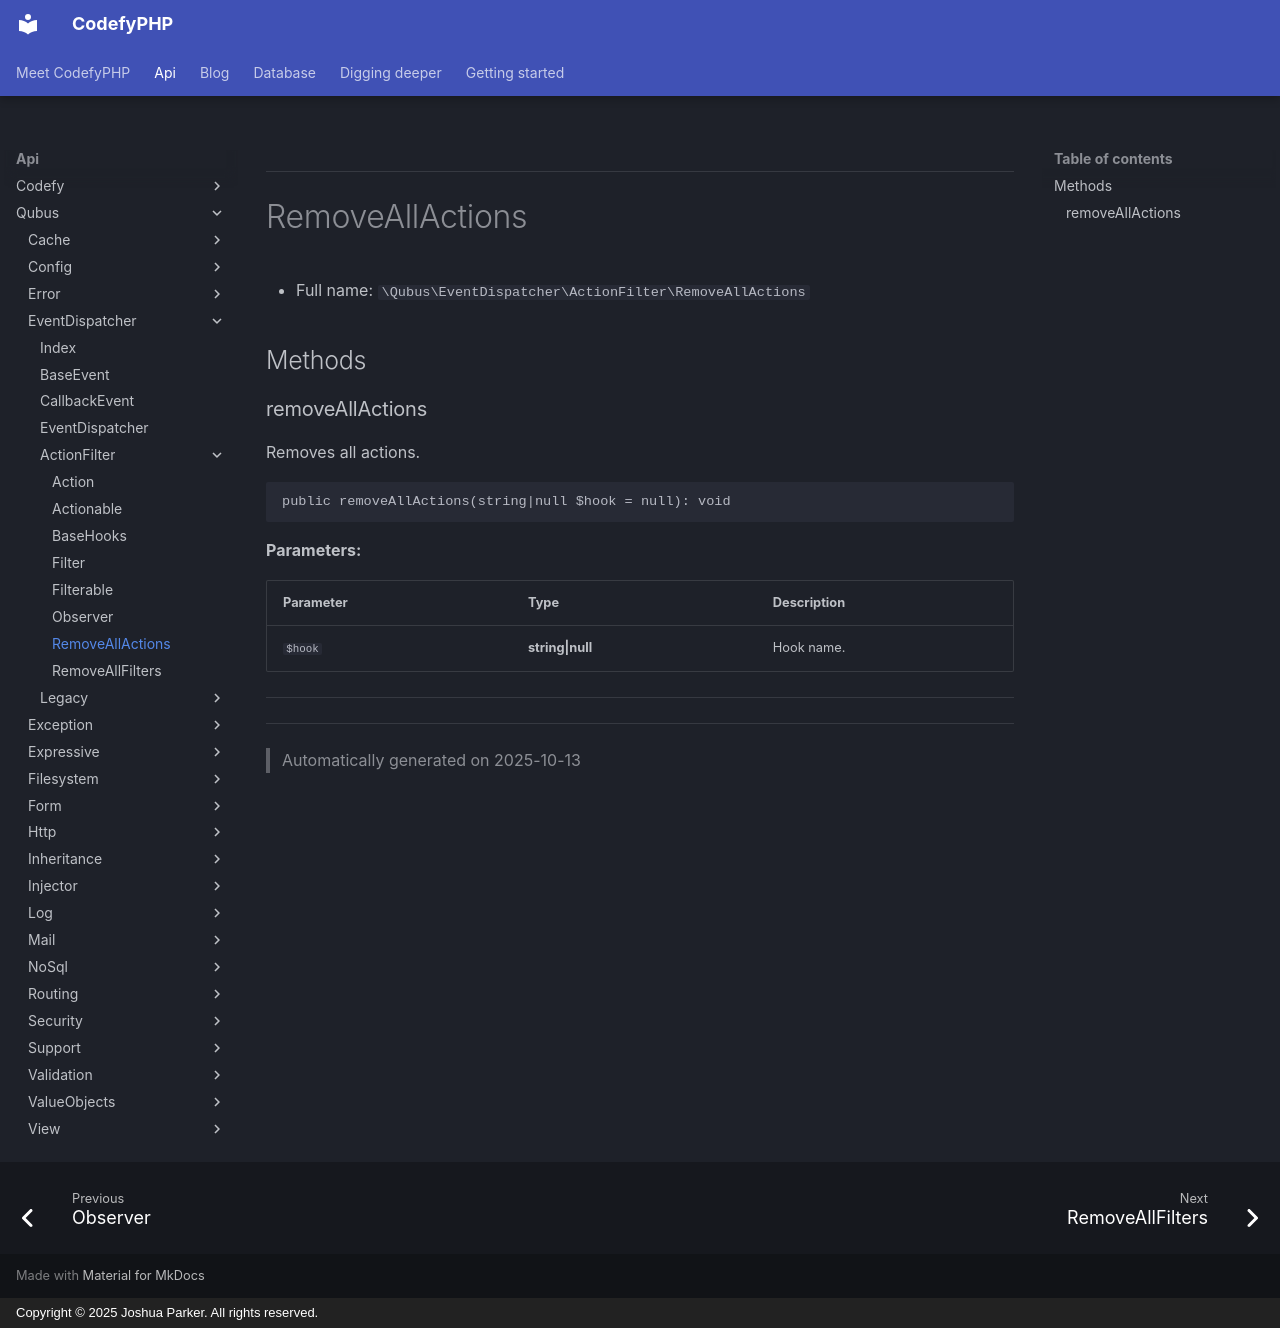

repository: codefyphp/docs · page: api/Qubus/EventDispatcher/ActionFilter/RemoveAllActions/index.html · generator: mkdocs · copyright: Copyright © 2025 Joshua Parker. All rights reserved.

***

# RemoveAllActions





* Full name: `\Qubus\EventDispatcher\ActionFilter\RemoveAllActions`



## Methods


### removeAllActions

Removes all actions.

```php
public removeAllActions(string|null $hook = null): void
```








**Parameters:**

| Parameter | Type | Description |
|-----------|------|-------------|
| `$hook` | **string&#124;null** | Hook name. |





***


***
> Automatically generated on 2025-10-13
